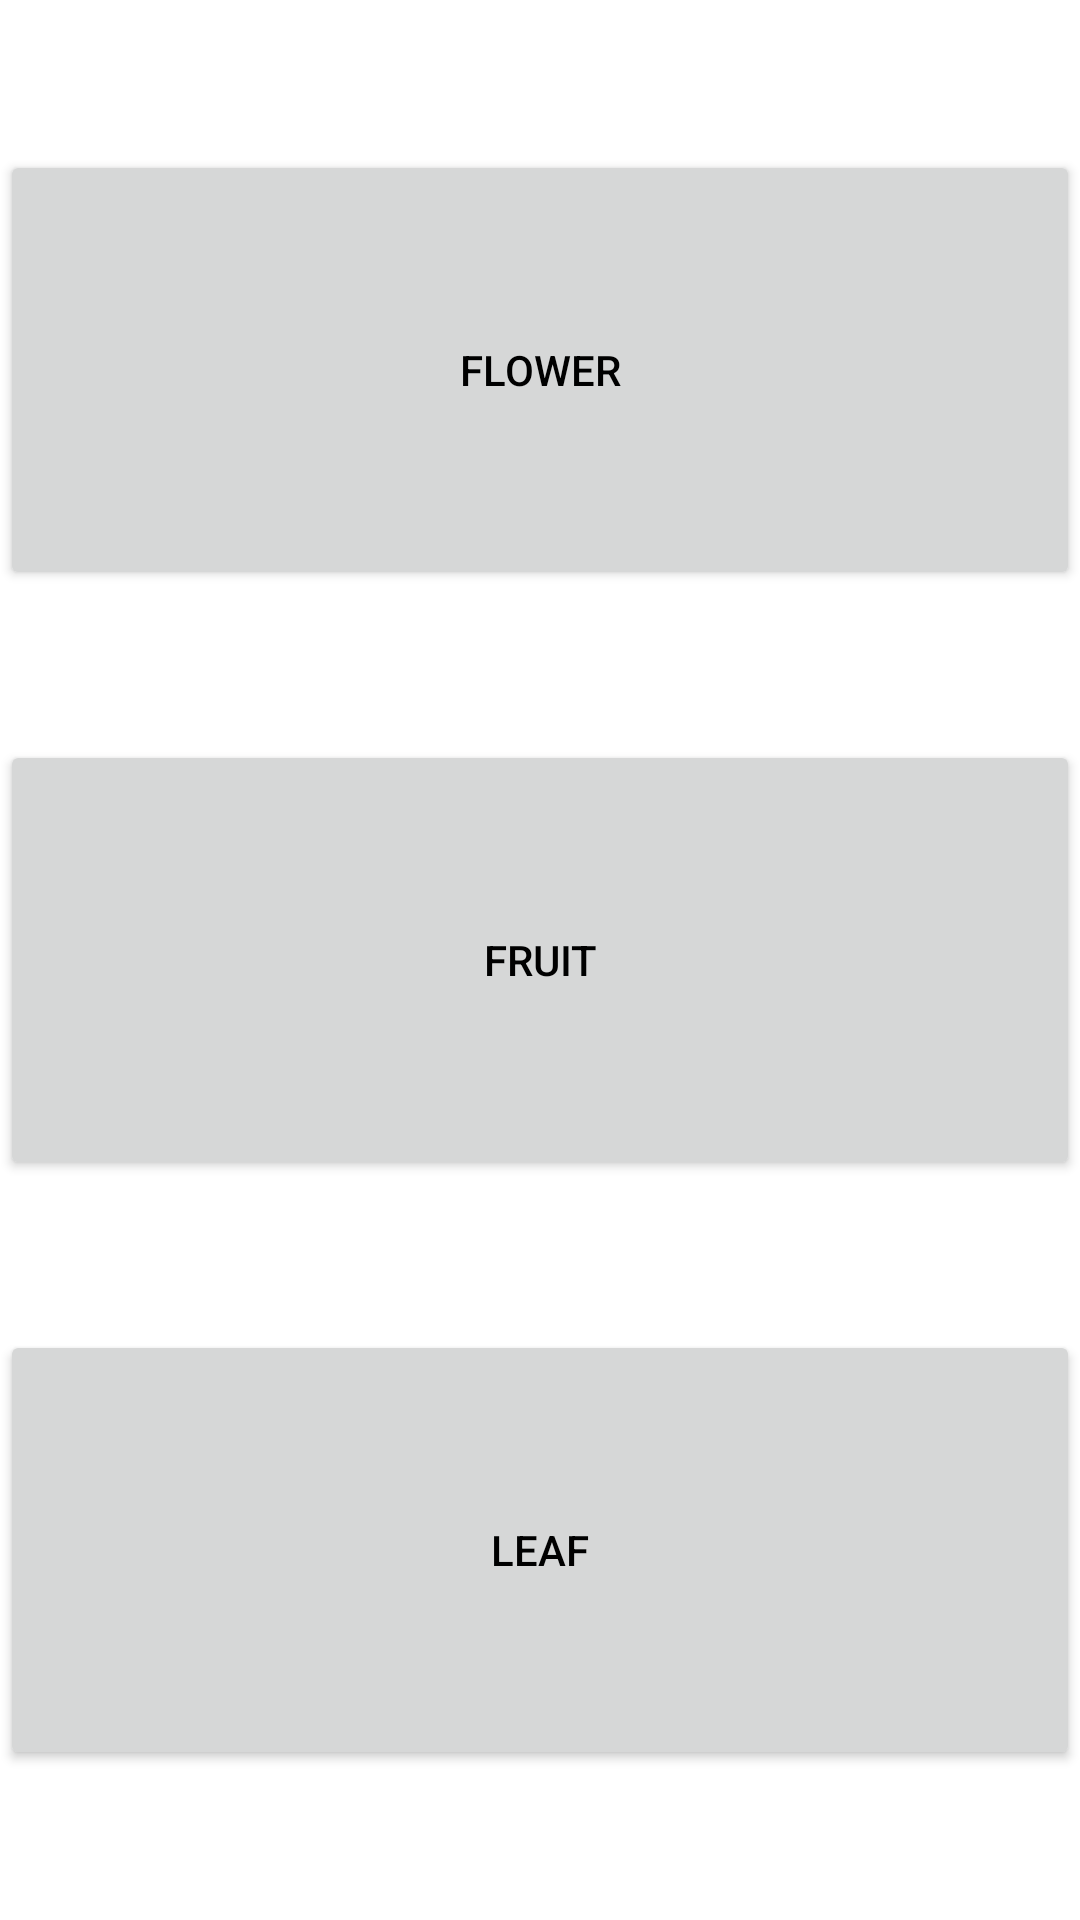

Layout XML and referenced resources for this Android screen:
<!-- AndroidManifest.xml: application theme TJ -->
<!-- res/layout/fragment_search.xml -->
<?xml version="1.0" encoding="utf-8"?>
<LinearLayout xmlns:android="http://schemas.android.com/apk/res/android"
    xmlns:app="http://schemas.android.com/apk/res-auto"
    xmlns:tools="http://schemas.android.com/tools"
    android:layout_width="match_parent"
    android:layout_height="match_parent"
    android:orientation="vertical"
    tools:context=".MainActivity">

    <Button
        android:id="@+id/FlowerBtn"
        android:layout_width="match_parent"
        android:layout_height="wrap_content"
        android:layout_weight="1"
        android:layout_marginVertical="50dp"
        android:text="flower"
        android:textColor="@color/black"/>

    <Button
        android:id="@+id/FruitBtn"
        android:layout_width="match_parent"
        android:layout_height="wrap_content"
        android:layout_weight="1"
        android:layout_marginBottom="50dp"
        android:text="fruit"
        android:textColor="@color/black" />

    <Button
        android:id="@+id/LeafBtn"
        android:layout_width="match_parent"
        android:layout_height="wrap_content"
        android:layout_weight="1"
        android:layout_marginBottom="50dp"
        android:text="leaf"
        android:textColor="@color/black" />
</LinearLayout>
<!-- resources referenced by this layout -->
<resources>
  <color name="black">#FF000000</color>
  <style name="TJ" parent="Theme.MaterialComponents.DayNight.NoActionBar">
          
          <item name="colorPrimary">@color/colorLightGray</item>
          <item name="colorPrimaryVariant">@color/purple_700</item>
          <item name="colorOnPrimary">@color/white</item>
          
          <item name="colorSecondary">@color/teal_200</item>
          <item name="colorSecondaryVariant">@color/teal_700</item>
          <item name="colorOnSecondary">@color/black</item>
          
          <item name="android:statusBarColor" tools:targetApi="l">?attr/colorPrimaryVariant</item>
          
  
      </style>
  <color name="colorLightGray">#f1f1f1</color>
  <color name="purple_700">#FF3700B3</color>
  <color name="white">#FFFFFFFF</color>
  <color name="teal_200">#FF03DAC5</color>
  <color name="teal_700">#FF018786</color>
</resources>
